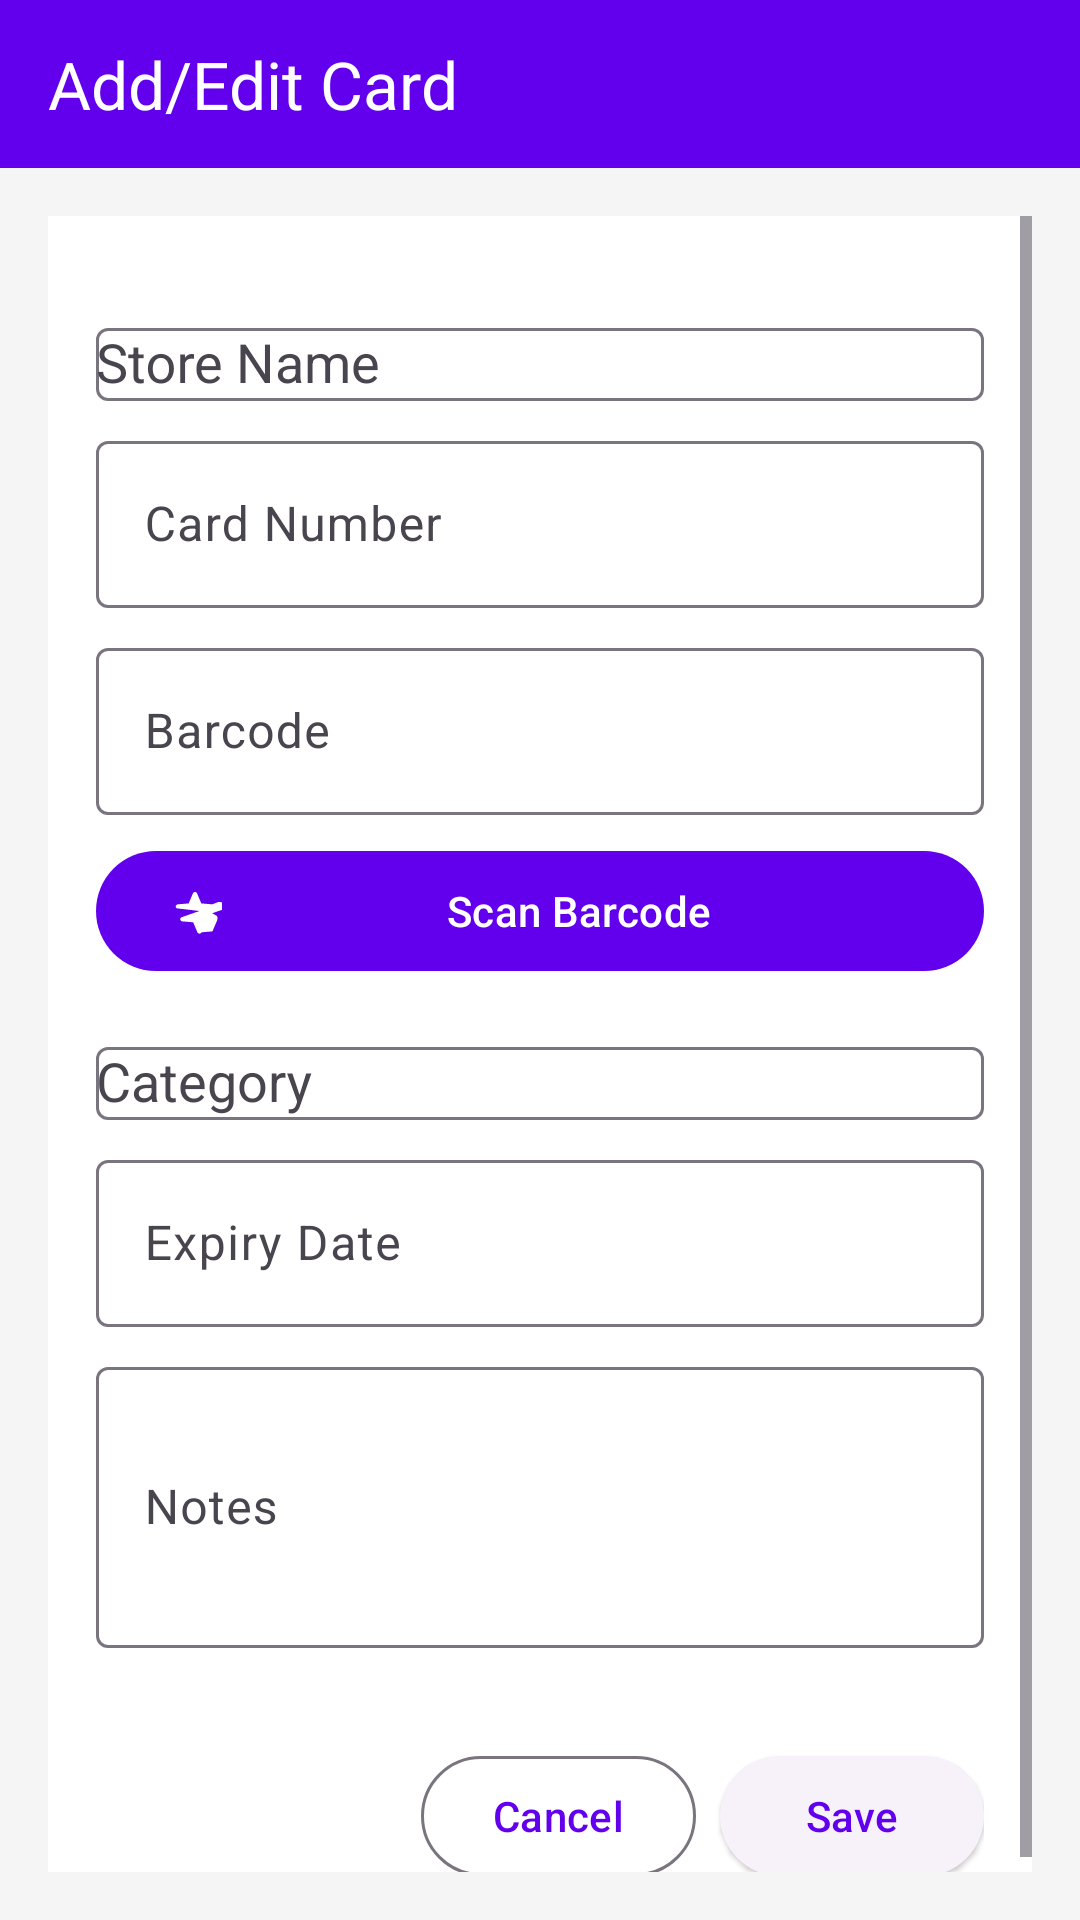

Layout XML and referenced resources for this Android screen:
<!-- AndroidManifest.xml: application theme Theme.LoyaltyCards -->
<!-- res/layout/activity_add_edit_card.xml -->
<?xml version="1.0" encoding="utf-8"?>
<LinearLayout
    xmlns:android="http://schemas.android.com/apk/res/android"
    xmlns:app="http://schemas.android.com/apk/res-auto"
    xmlns:tools="http://schemas.android.com/tools"
    android:layout_width="match_parent"
    android:layout_height="match_parent"
    android:orientation="vertical"
    android:background="@color/light_gray"
    tools:context=".ui.AddEditCardActivity">

    <com.google.android.material.appbar.MaterialToolbar
        android:id="@+id/toolbar"
        android:layout_width="match_parent"
        android:layout_height="@dimen/toolbar_height"
        android:background="@color/primary"
        android:elevation="4dp"
        app:title="@string/add_edit_card"
        app:titleTextColor="@color/white" />

    <ScrollView
        android:layout_width="match_parent"
        android:layout_height="match_parent"
        android:padding="@dimen/default_margin">

        <LinearLayout
            android:layout_width="match_parent"
            android:layout_height="wrap_content"
            android:orientation="vertical"
            android:background="@color/white"
            android:padding="@dimen/default_margin"
            app:cardCornerRadius="@dimen/card_corner_radius"
            app:cardElevation="@dimen/card_elevation">

            <com.google.android.material.textfield.TextInputLayout
                android:layout_width="match_parent"
                android:layout_height="wrap_content"
                android:layout_marginTop="@dimen/default_margin"
                app:hintEnabled="true">

                <com.google.android.material.textfield.MaterialAutoCompleteTextView
                    android:id="@+id/storeName"
                    android:layout_width="match_parent"
                    android:layout_height="wrap_content"
                    android:hint="@string/store_name"
                    android:inputType="text" />
            </com.google.android.material.textfield.TextInputLayout>

            <com.google.android.material.textfield.TextInputLayout
                android:layout_width="match_parent"
                android:layout_height="wrap_content"
                android:layout_marginTop="@dimen/small_margin"
                app:hintEnabled="true">

                <com.google.android.material.textfield.TextInputEditText
                    android:id="@+id/cardNumber"
                    android:layout_width="match_parent"
                    android:layout_height="wrap_content"
                    android:hint="@string/card_number"
                    android:inputType="text" />
            </com.google.android.material.textfield.TextInputLayout>

            <com.google.android.material.textfield.TextInputLayout
                android:layout_width="match_parent"
                android:layout_height="wrap_content"
                android:layout_marginTop="@dimen/small_margin"
                app:hintEnabled="true">

                <com.google.android.material.textfield.TextInputEditText
                    android:id="@+id/barcode"
                    android:layout_width="match_parent"
                    android:layout_height="wrap_content"
                    android:hint="@string/barcode"
                    android:inputType="text" />
            </com.google.android.material.textfield.TextInputLayout>

            <com.google.android.material.button.MaterialButton
                android:id="@+id/scanBarcodeButton"
                android:layout_width="match_parent"
                android:layout_height="wrap_content"
                android:layout_marginTop="@dimen/small_margin"
                android:text="@string/scan_barcode"
                app:icon="@drawable/ic_scan"
                app:iconTint="@color/white" />

            <com.google.android.material.textfield.TextInputLayout
                android:layout_width="match_parent"
                android:layout_height="wrap_content"
                android:layout_marginTop="@dimen/default_margin"
                app:hintEnabled="true">

                <com.google.android.material.textfield.MaterialAutoCompleteTextView
                    android:id="@+id/category"
                    android:layout_width="match_parent"
                    android:layout_height="wrap_content"
                    android:hint="@string/category"
                    android:inputType="text" />
            </com.google.android.material.textfield.TextInputLayout>

            <com.google.android.material.textfield.TextInputLayout
                android:layout_width="match_parent"
                android:layout_height="wrap_content"
                android:layout_marginTop="@dimen/small_margin"
                app:hintEnabled="true">

                <com.google.android.material.textfield.TextInputEditText
                    android:id="@+id/expiryDate"
                    android:layout_width="match_parent"
                    android:layout_height="wrap_content"
                    android:hint="@string/expiry_date"
                    android:inputType="date" />
            </com.google.android.material.textfield.TextInputLayout>

            <com.google.android.material.textfield.TextInputLayout
                android:layout_width="match_parent"
                android:layout_height="wrap_content"
                android:layout_marginTop="@dimen/small_margin"
                android:layout_marginBottom="@dimen/default_margin"
                app:hintEnabled="true">

                <com.google.android.material.textfield.TextInputEditText
                    android:id="@+id/notes"
                    android:layout_width="match_parent"
                    android:layout_height="wrap_content"
                    android:hint="@string/notes"
                    android:inputType="textMultiLine"
                    android:minLines="3" />
            </com.google.android.material.textfield.TextInputLayout>

            <LinearLayout
                android:layout_width="match_parent"
                android:layout_height="wrap_content"
                android:orientation="horizontal"
                android:gravity="end"
                android:layout_marginTop="@dimen/default_margin">

                <com.google.android.material.button.MaterialButton
                    android:id="@+id/cancelButton"
                    android:layout_width="wrap_content"
                    android:layout_height="wrap_content"
                    android:layout_marginEnd="@dimen/small_margin"
                    android:text="@string/cancel"
                    style="@style/Widget.Material3.Button.OutlinedButton" />

                <com.google.android.material.button.MaterialButton
                    android:id="@+id/saveButton"
                    android:layout_width="wrap_content"
                    android:layout_height="wrap_content"
                    android:text="@string/save"
                    style="@style/Widget.Material3.Button.ElevatedButton" />
            </LinearLayout>

        </LinearLayout>

    </ScrollView>

</LinearLayout>
<!-- resources referenced by this layout -->
<resources>
  <color name="light_gray">#FFF5F5F5</color>
  <color name="primary">#FF6200EE</color>
  <color name="white">#FFFFFFFF</color>
  <dimen name="card_corner_radius">8dp</dimen>
  <dimen name="card_elevation">4dp</dimen>
  <dimen name="default_margin">16dp</dimen>
  <dimen name="small_margin">8dp</dimen>
  <dimen name="toolbar_height">56dp</dimen>
  <!-- drawable ic_scan (drawable) -->
  <?xml version="1.0" encoding="utf-8"?>
  <vector xmlns:android="http://schemas.android.com/apk/res/android"
      android:width="24dp"
      android:height="24dp"
      android:viewportWidth="24"
      android:viewportHeight="24">
      <path
          android:fillColor="#FFFFFFFF"
          android:pathData="M19.65,9.04l-4.84-.42-1.89-4.45c-.34-.81-1.5-.81-1.84,0L9.19,8.63l-4.83.41c-.88.07-1.24,1.17-.57,1.75L14,12l-8.21,2.86c-.67.58-.31,1.68.57,1.75l4.83.41,1.89,4.45c.34.81,1.5.81,1.84,0l4.84-.42,1.89-4.45c.34-.81.67-1.69.01-2.46L19.65,13l8.21-2.86c.67-.58.31-1.68-.57-1.75l-4.83-.42z" />
  </vector>
  <string name="add_edit_card">Add/Edit Card</string>
  <string name="barcode">Barcode</string>
  <string name="cancel">Cancel</string>
  <string name="card_number">Card Number</string>
  <string name="category">Category</string>
  <string name="expiry_date">Expiry Date</string>
  <string name="notes">Notes</string>
  <string name="save">Save</string>
  <string name="scan_barcode">Scan Barcode</string>
  <string name="store_name">Store Name</string>
  <style name="Theme.LoyaltyCards" parent="Base.Theme.LoyaltyCards" />
  <style name="Base.Theme.LoyaltyCards" parent="Theme.Material3.DayNight.NoActionBar">
          
          <item name="colorPrimary">@color/primary</item>
          <item name="colorPrimaryContainer">@color/primaryDark</item>
          <item name="colorOnPrimary">@color/white</item>
          <item name="colorSecondary">@color/accent</item>
          <item name="colorSecondaryContainer">@color/accent</item>
          <item name="colorOnSecondary">@color/white</item>
          <item name="android:colorBackground">@color/light_gray</item>
          <item name="colorOnBackground">@color/dark_gray</item>
          <item name="colorSurface">@color/white</item>
          <item name="colorOnSurface">@color/dark_gray</item>
          <item name="colorError">@color/error</item>
          <item name="colorOnError">@color/white</item>
      </style>
  <color name="primaryDark">#FF3700B3</color>
  <color name="accent">#FF03DAC5</color>
  <color name="dark_gray">#FF424242</color>
  <color name="error">#FFB00020</color>
</resources>
